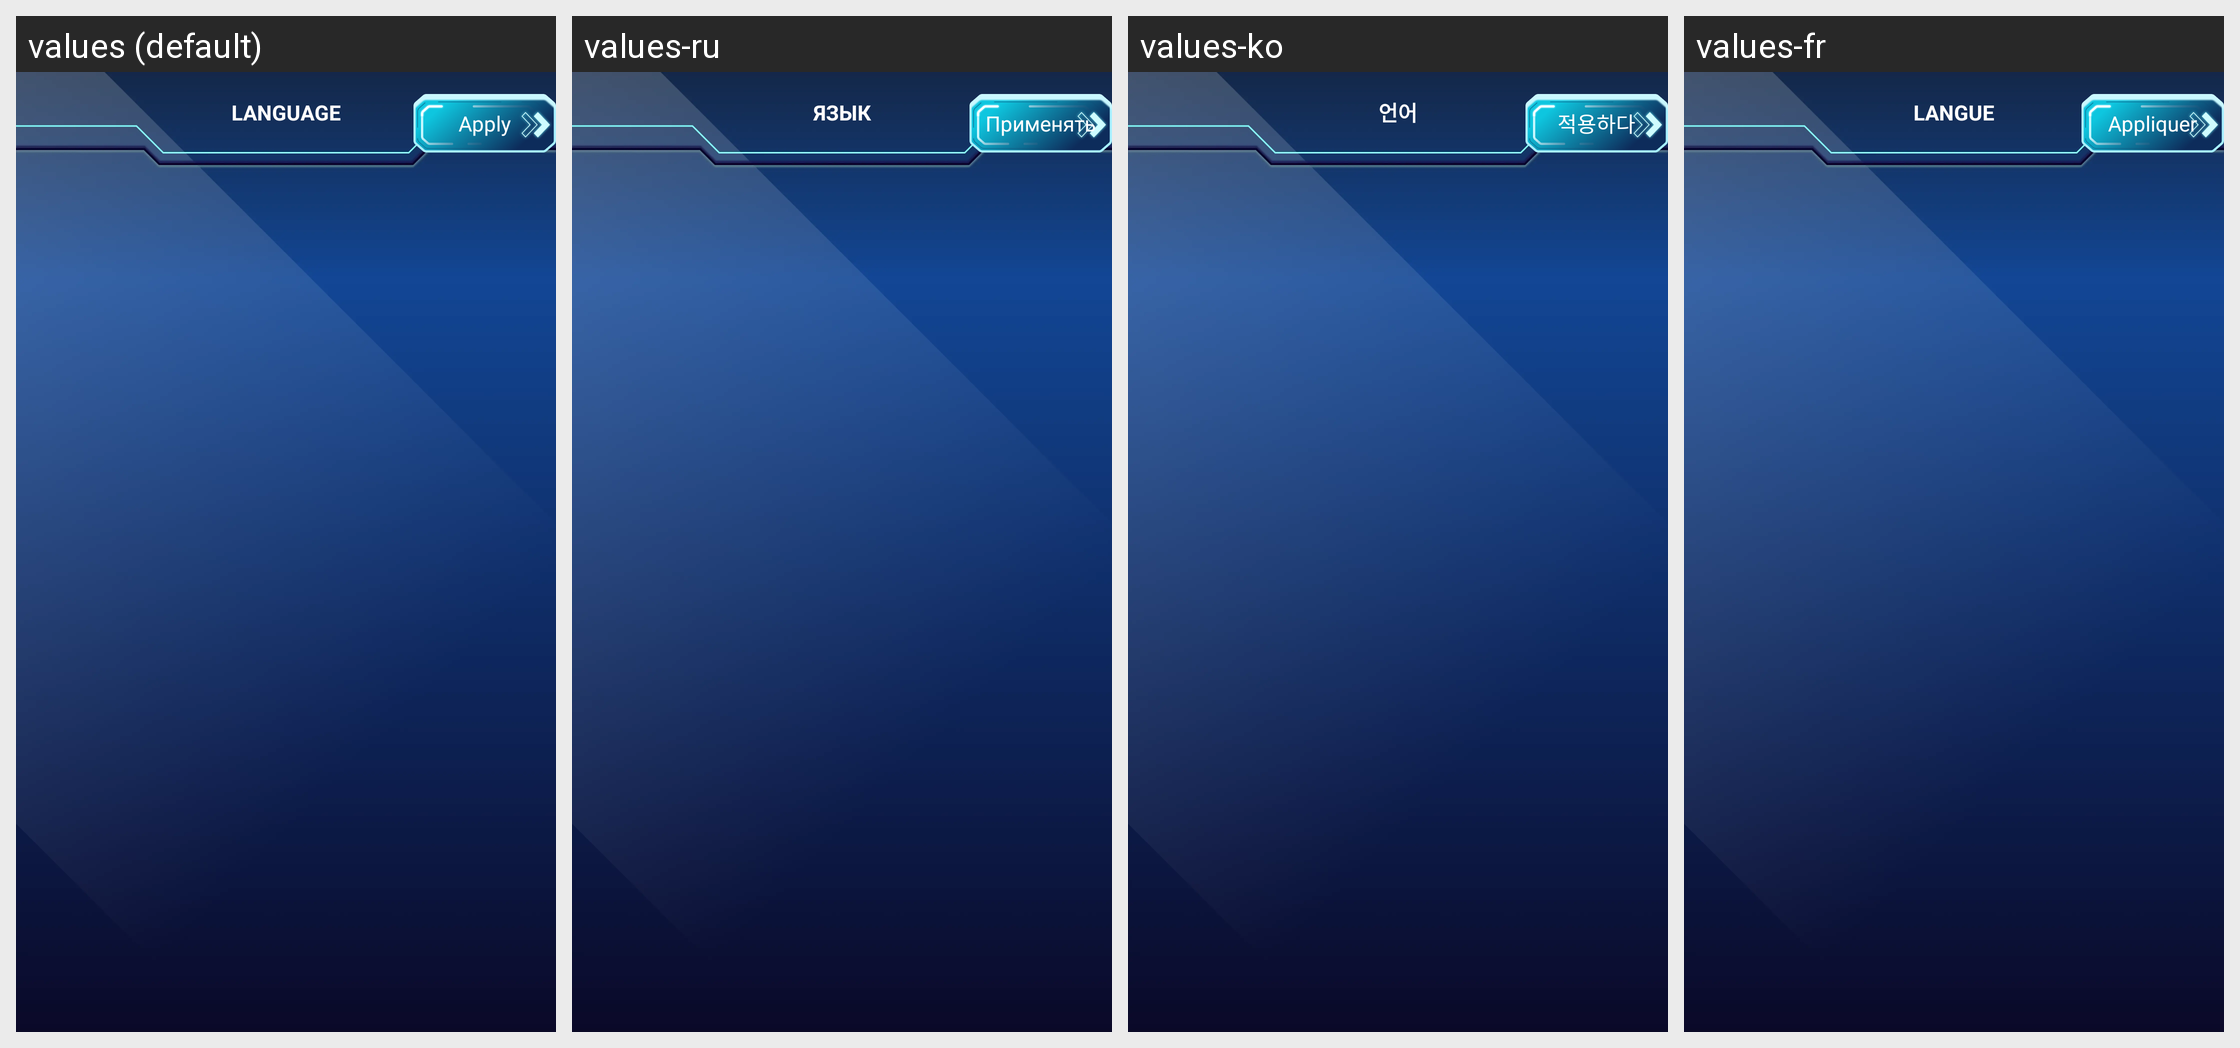

Here is an Android app screen in its default locale and in the app's own translations. Write out the translated-string differences for the strings that appear on this screen.
Android screen res/layout/activity_language.xml rendered under 4 locales, left to right: values (default), values-ru, values-ko, values-fr. Device: Nexus 5 (rendered at 1080×1920; each locale shown at half size, 540×960, under a caption strip naming it); theme Theme.AppCompat.DayNight.NoActionBar.
Other locales in the repository, not shown: values-ar, values-bn, values-de, values-es, values-hi, values-in, values-it, values-pt.
Strings drawn on this screen, with the default value and each locale's value (text and hints the layout hard-codes, and strings that could not be matched under every locale, appear in the picture but are not listed):

select_language
  values: LANGUAGE
  values-ru: ЯЗЫК
  values-ko: 언어
  values-fr: LANGUE

apply
  values: Apply
  values-ru: Применять
  values-ko: 적용하다
  values-fr: Appliquer
